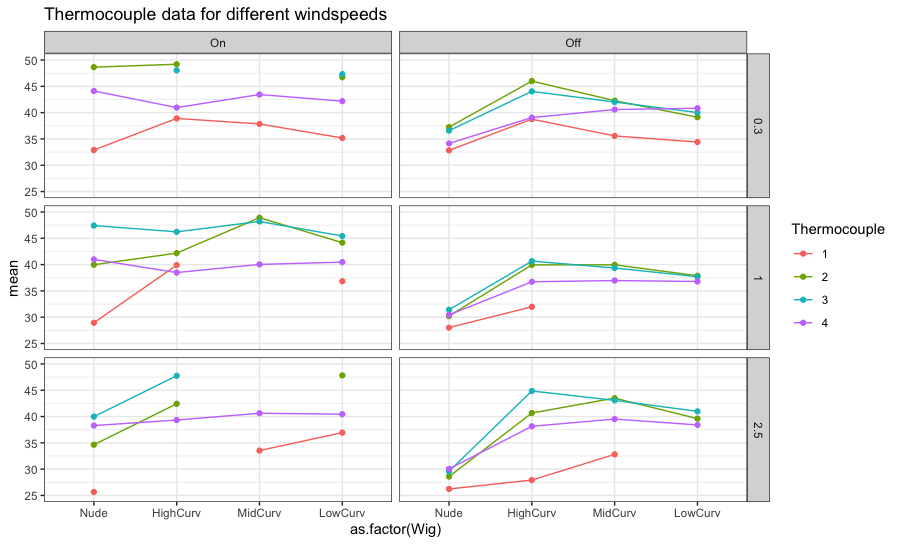

The table this chart was drawn from, first rows:
Thermocouple, Wig, Radiation, WindSpeed, mean, median
1, Nude, On, 0.3, 32.9, 32.9
1, Nude, On, 1, 28.94, 28.9
1, Nude, On, 2.5, 25.65, 25.8
1, Nude, Off, 0.3, 32.83, 32.8
1, Nude, Off, 1, 28.02, 27.9
1, Nude, Off, 2.5, 26.23, 26.4
1, HighCurv, On, 0.3, 38.9, 38.95
1, HighCurv, On, 1, 39.9, 31.55
1, HighCurv, On, 2.5, 498.7, 436.7
1, HighCurv, Off, 0.3, 38.76, 38.75
1, HighCurv, Off, 1, 31.98, 31.45
1, HighCurv, Off, 2.5, 27.92, 27.9
1, MidCurv, On, 0.3, 37.85, 37.9
1, MidCurv, On, 1, 119.3, 35
1, MidCurv, On, 2.5, 33.53, 33.45
1, MidCurv, Off, 0.3, 35.58, 35.55
1, MidCurv, Off, 1, 426.9, 33.1
1, MidCurv, Off, 2.5, 32.81, 32.9
1, LowCurv, On, 0.3, 35.18, 35.15
1, LowCurv, On, 1, 36.84, 36
1, LowCurv, On, 2.5, 36.95, 36.9
1, LowCurv, Off, 0.3, 34.41, 34.4
1, LowCurv, Off, 1, 936.5, 936
1, LowCurv, Off, 2.5, 371.5, 59.45
2, Nude, On, 0.3, 48.65, 48.7
2, Nude, On, 1, 39.97, 39.95
2, Nude, On, 2.5, 34.64, 34.7
2, Nude, Off, 0.3, 37.24, 37.3
2, Nude, Off, 1, 30.21, 30.3
2, Nude, Off, 2.5, 28.59, 28.7
2, HighCurv, On, 0.3, 49.2, 49.3
2, HighCurv, On, 1, 42.18, 42.05
2, HighCurv, On, 2.5, 42.42, 42.4
2, HighCurv, Off, 0.3, 46, 45.95
2, HighCurv, Off, 1, 39.95, 39.95
2, HighCurv, Off, 2.5, 40.67, 40.7
2, MidCurv, On, 0.3, 50.83, 50.85
2, MidCurv, On, 1, 48.92, 48.7
2, MidCurv, On, 2.5, 50.6, 50.6
2, MidCurv, Off, 0.3, 42.28, 42.2
2, MidCurv, Off, 1, 39.96, 39.8
2, MidCurv, Off, 2.5, 43.5, 43.55
2, LowCurv, On, 0.3, 46.73, 46.75
2, LowCurv, On, 1, 44.17, 44.1
2, LowCurv, On, 2.5, 47.82, 47.8
2, LowCurv, Off, 0.3, 39.13, 39.1
2, LowCurv, Off, 1, 37.88, 37.9
2, LowCurv, Off, 2.5, 39.6, 39.6
3, Nude, On, 0.3, 52.82, 52.9
3, Nude, On, 1, 47.42, 47.4
3, Nude, On, 2.5, 39.98, 40
3, Nude, Off, 0.3, 36.58, 36.6
3, Nude, Off, 1, 31.41, 31.4
3, Nude, Off, 2.5, 29.59, 29.8
3, HighCurv, On, 0.3, 48.04, 48.1
3, HighCurv, On, 1, 46.23, 46.15
3, HighCurv, On, 2.5, 47.75, 47.8
3, HighCurv, Off, 0.3, 44.04, 44.05
3, HighCurv, Off, 1, 40.66, 40.7
3, HighCurv, Off, 2.5, 44.86, 44.9
... 36 more rows
